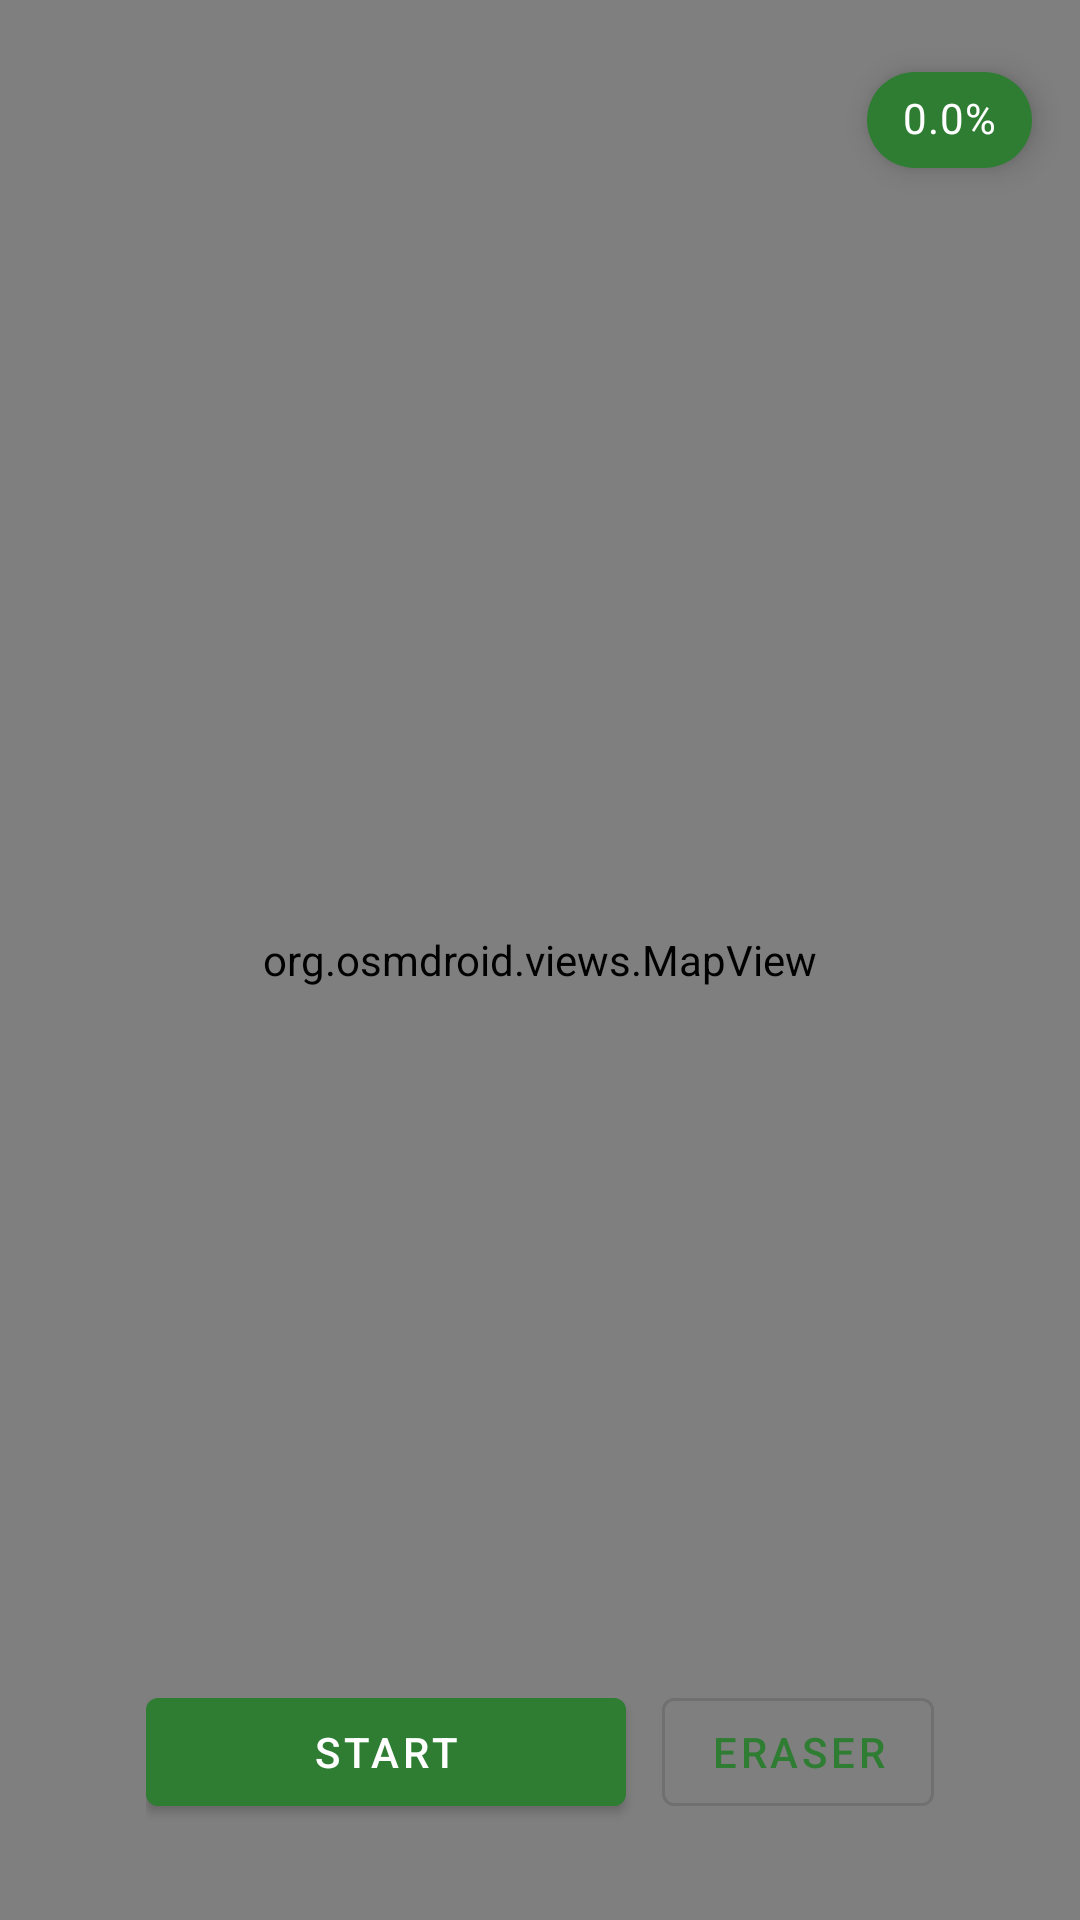

This screen was rendered from an Android layout file. Write that file and the resources it references.
<!-- AndroidManifest.xml: application theme Theme.Roam -->
<!-- res/layout/activity_exploration.xml -->
<?xml version="1.0" encoding="utf-8"?>
<FrameLayout
    xmlns:android="http://schemas.android.com/apk/res/android"
    xmlns:app="http://schemas.android.com/apk/res-auto"
    android:layout_width="match_parent"
    android:layout_height="match_parent">

    <org.osmdroid.views.MapView
        android:id="@+id/mapView"
        android:layout_width="match_parent"
        android:layout_height="match_parent"
        android:clickable="true"
        android:focusable="true" />

    
    <com.google.android.material.chip.Chip
        android:id="@+id/chipProgress"
        android:layout_width="wrap_content"
        android:layout_height="wrap_content"
        android:layout_gravity="top|end"
        android:layout_margin="16dp"
        android:text="0.0%"
        android:elevation="6dp"
        app:chipBackgroundColor="@color/colorPrimary"
        app:chipIconVisible="false"
        android:textColor="@color/colorOnPrimary"
        android:textAppearance="@style/TextAppearance.MaterialComponents.Body2" />

    
    <LinearLayout
        android:layout_width="wrap_content"
        android:layout_height="wrap_content"
        android:layout_gravity="bottom|center_horizontal"
        android:layout_marginBottom="32dp"
        android:orientation="horizontal"
        android:gravity="center_vertical"
        android:elevation="8dp">

        
        <com.google.android.material.button.MaterialButton
            android:id="@+id/buttonStartStop"
            android:layout_width="wrap_content"
            android:layout_height="wrap_content"
            android:layout_marginEnd="12dp"
            android:minWidth="160dp"
            android:paddingHorizontal="24dp"
            android:text="@string/start" />

        
        <com.google.android.material.button.MaterialButton
            android:id="@+id/buttonEraser"
            style="@style/Widget.MaterialComponents.Button.OutlinedButton"
            android:layout_width="wrap_content"
            android:layout_height="wrap_content"
            android:paddingHorizontal="16dp"
            android:text="@string/eraser" />

    </LinearLayout>

</FrameLayout>
<!-- resources referenced by this layout -->
<resources>
  <color name="colorOnPrimary">#FFFFFFFF</color>
  <color name="colorPrimary">#FF2E7D32</color>
  <string name="eraser">Eraser</string>
  <string name="start">Start</string>
  <style name="Theme.Roam" parent="Theme.MaterialComponents.DayNight.NoActionBar">
          <item name="colorPrimary">@color/colorPrimary</item>
          <item name="colorPrimaryVariant">@color/colorPrimaryVariant</item>
          <item name="colorOnPrimary">@color/colorOnPrimary</item>
          <item name="colorSecondary">@color/colorSecondary</item>
          <item name="colorOnSecondary">@color/colorOnSecondary</item>
          <item name="android:colorBackground">@color/colorBackground</item>
          <item name="colorSurface">@color/colorSurface</item>
          <item name="colorOnSurface">@color/colorOnSurface</item>
          <item name="colorError">@color/colorError</item>
      </style>
  <color name="colorPrimaryVariant">#FF1B5E20</color>
  <color name="colorSecondary">#FF8BC34A</color>
  <color name="colorOnSecondary">#FF000000</color>
  <color name="colorBackground">#FFFAFAFA</color>
  <color name="colorSurface">#FFFFFFFF</color>
  <color name="colorOnSurface">#FF000000</color>
  <color name="colorError">#FFB00020</color>
</resources>
